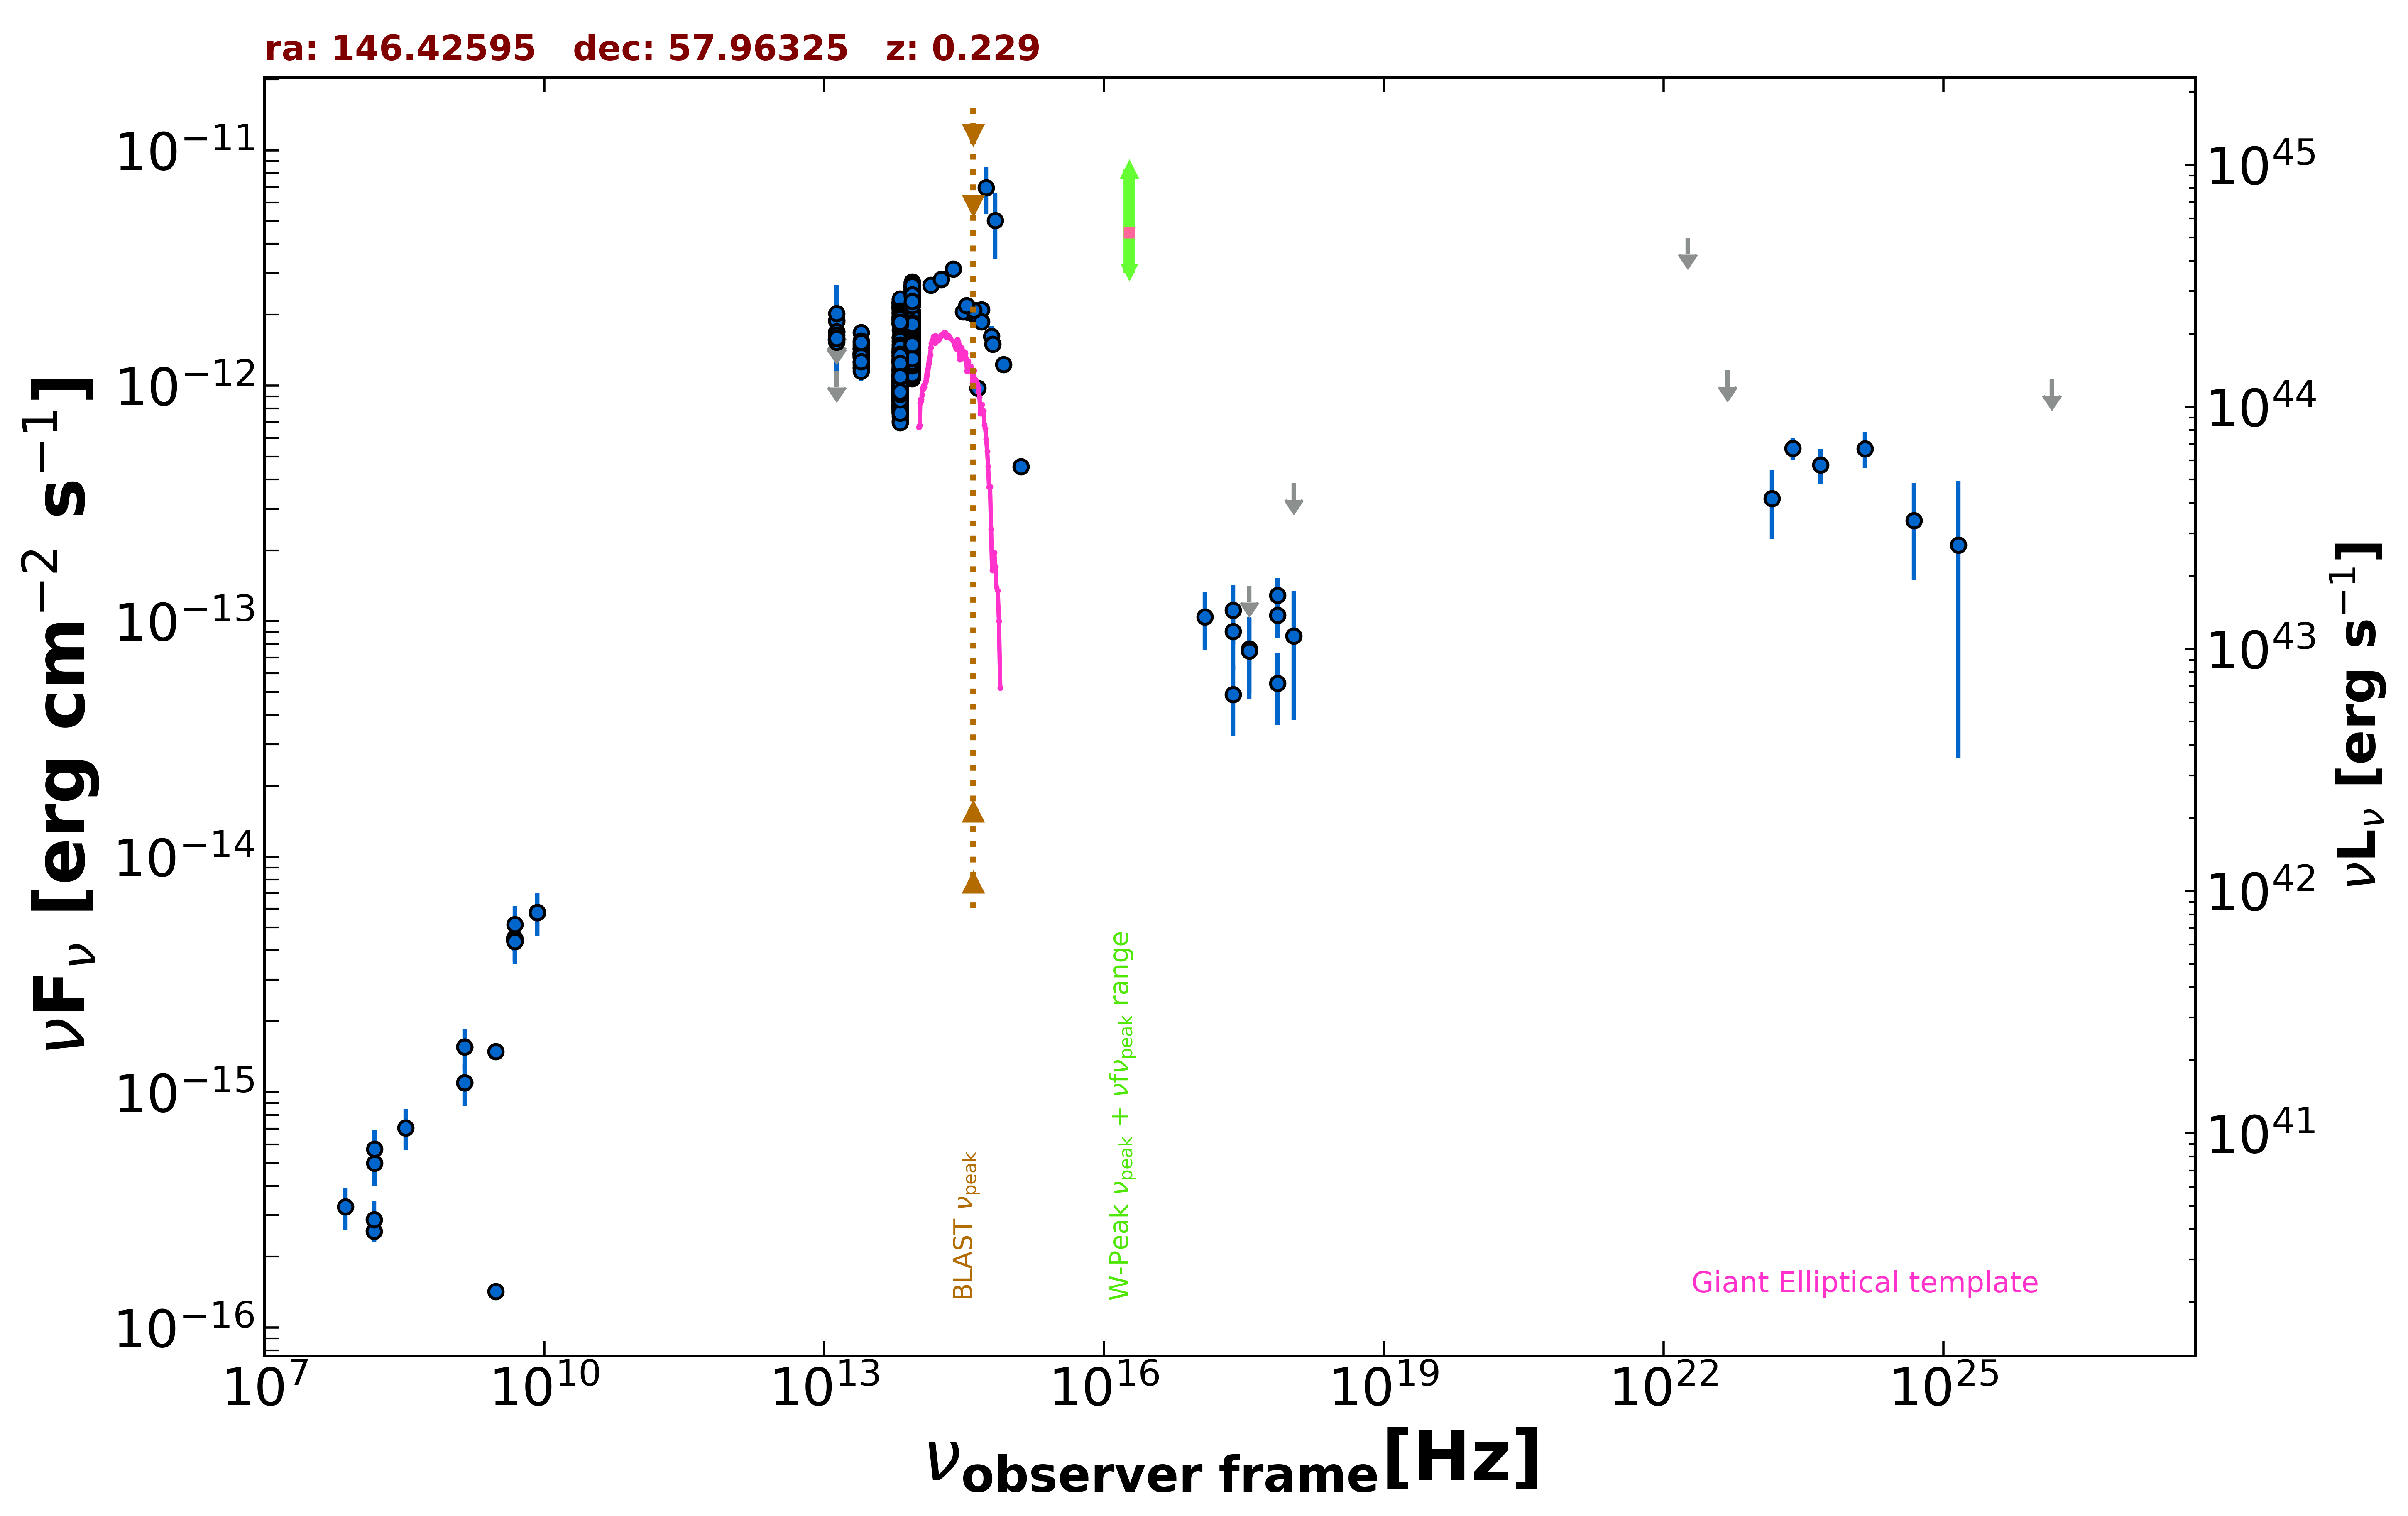

The file beside this chart, header and first rows:
freq., flux, err_flux, MJD_start, MJD_end, flag, catalog, reference
1.400e+09, 1.096e-15, 2.000e-18, 55000, 55000, , FIRST, White et al. 1997  ApJ  475 479
1.400e+09, 1.555e-15, 5.450e-17, 55000, 55000, , NVSS, Condon et al. 1998  AJ  115  1693
3.000e+09, 1.423e-16, 8.250e-18, 55000, 55000, , VLASSQL, Gordon et al. 2021  ApJS  255  30
3.000e+09, 1.490e-15, 9.000e-18, 55000, 55000, , VLASSQL, Gordon et al. 2021  ApJS  255  30
2.418e+17, 9.032e-14, 2.817e-14, 55800, 58427, , 1OUSX, Giommi et al. in preparation
1.209e+17, 1.043e-13, 2.882e-14, 55800, 58427, , 1OUSX, Giommi et al. in preparation
3.627e+17, 7.630e-14, 2.751e-14, 55800, 58427, , 1OUSX, Giommi et al. in preparation
7.253e+17, 1.058e-13, 2.071e-14, 55800, 58427, , 1OUSX, Giommi et al. in preparation
1.088e+18, 3.860e-13, 0.000e+00, 55800, 58427, UL, 1OUSX, Giommi et al. in preparation
1.500e+08, 2.565e-16, 2.580e-17, 55000, 55000, , TGSS150, Intema et al. 2017  A&A  598  A781
8.400e+09, 5.796e-15, 0.000e+00, 55000, 55000, , CRATES, Healey et al. 2007  ApJS  171  61
4.800e+09, 4.416e-15, 4.320e-16, 55000, 55000, , GB6, Gregory et al. 1996  ApJS  103  427
4.800e+09, 4.512e-15, 4.800e-16, 55000, 55000, , GB87, Gregory et al. 1992  VizieR  VIII/14/j20…
1.389e+14, 2.665e-12, 1.300e-13, 55000, 55000, , 2MASS, Skrutskie et al. 2006  AJ  131  1163
1.804e+14, 2.822e-12, 1.870e-13, 55000, 55000, , 2MASS, Skrutskie et al. 2006  AJ  131  1163
2.427e+14, 3.131e-12, 1.820e-13, 55000, 55000, , 2MASS, Skrutskie et al. 2006  AJ  131  1163
8.817e+13, 2.014e-12, 4.000e-15, 55000, 55000, , UNWISE, Schlafly et al. 2019  ApJS  240  30
6.517e+13, 1.598e-12, 5.500e-15, 55000, 55000, , UNWISE, Schlafly et al. 2019  ApJS  240  30
8.817e+13, 2.547e-12, 5.400e-14, 55000, 55000, , WISE, Wright et al. 2010  AJ  140  1868
6.517e+13, 2.081e-12, 4.050e-14, 55000, 55000, , WISE, Wright et al. 2010  AJ  140  1868
2.498e+13, 1.360e-12, 4.400e-14, 55000, 55000, , WISE, Wright et al. 2010  AJ  140  1868
1.363e+13, 1.258e-12, 1.395e-13, 55000, 55000, , WISE, Wright et al. 2010  AJ  140  1868
8.817e+13, 1.404e-12, 5.050e-14, 57852, 57852, , NEOWISE, Mainzer et al. 2014  ApJ  792  30
6.517e+13, 9.450e-13, 6.865e-14, 57852, 57852, , NEOWISE, Mainzer et al. 2014  ApJ  792  30
8.817e+13, 1.663e-12, 5.350e-14, 57852, 57852, , NEOWISE, Mainzer et al. 2014  ApJ  792  30
6.517e+13, 1.254e-12, 5.100e-14, 57852, 57852, , NEOWISE, Mainzer et al. 2014  ApJ  792  30
8.817e+13, 1.622e-12, 4.650e-14, 57852, 57852, , NEOWISE, Mainzer et al. 2014  ApJ  792  30
6.517e+13, 1.118e-12, 4.850e-14, 57852, 57852, , NEOWISE, Mainzer et al. 2014  ApJ  792  30
8.817e+13, 1.722e-12, 4.600e-14, 57853, 57853, , NEOWISE, Mainzer et al. 2014  ApJ  792  30
6.517e+13, 1.185e-12, 5.150e-14, 57853, 57853, , NEOWISE, Mainzer et al. 2014  ApJ  792  30
8.817e+13, 1.675e-12, 5.700e-14, 57852, 57852, , NEOWISE, Mainzer et al. 2014  ApJ  792  30
6.517e+13, 1.294e-12, 5.000e-14, 57852, 57852, , NEOWISE, Mainzer et al. 2014  ApJ  792  30
8.817e+13, 1.627e-12, 5.250e-14, 57852, 57852, , NEOWISE, Mainzer et al. 2014  ApJ  792  30
6.517e+13, 1.196e-12, 5.150e-14, 57852, 57852, , NEOWISE, Mainzer et al. 2014  ApJ  792  30
8.817e+13, 1.655e-12, 5.200e-14, 57852, 57852, , NEOWISE, Mainzer et al. 2014  ApJ  792  30
6.517e+13, 1.224e-12, 5.100e-14, 57852, 57852, , NEOWISE, Mainzer et al. 2014  ApJ  792  30
8.817e+13, 1.782e-12, 5.450e-14, 57852, 57852, , NEOWISE, Mainzer et al. 2014  ApJ  792  30
6.517e+13, 1.381e-12, 5.600e-14, 57852, 57852, , NEOWISE, Mainzer et al. 2014  ApJ  792  30
8.817e+13, 1.538e-12, 6.100e-14, 57852, 57852, , NEOWISE, Mainzer et al. 2014  ApJ  792  30
6.517e+13, 1.275e-12, 5.200e-14, 57852, 57852, , NEOWISE, Mainzer et al. 2014  ApJ  792  30
8.817e+13, 1.695e-12, 4.800e-14, 57852, 57852, , NEOWISE, Mainzer et al. 2014  ApJ  792  30
6.517e+13, 1.268e-12, 5.000e-14, 57852, 57852, , NEOWISE, Mainzer et al. 2014  ApJ  792  30
8.817e+13, 1.609e-12, 4.900e-14, 57853, 57853, , NEOWISE, Mainzer et al. 2014  ApJ  792  30
6.517e+13, 1.161e-12, 5.350e-14, 57853, 57853, , NEOWISE, Mainzer et al. 2014  ApJ  792  30
8.817e+13, 1.556e-12, 4.450e-14, 57852, 57852, , NEOWISE, Mainzer et al. 2014  ApJ  792  30
6.517e+13, 1.211e-12, 5.250e-14, 57852, 57852, , NEOWISE, Mainzer et al. 2014  ApJ  792  30
8.817e+13, 1.695e-12, 4.800e-14, 57853, 57853, , NEOWISE, Mainzer et al. 2014  ApJ  792  30
6.517e+13, 1.185e-12, 5.550e-14, 57853, 57853, , NEOWISE, Mainzer et al. 2014  ApJ  792  30
8.817e+13, 1.636e-12, 4.950e-14, 57852, 57852, , NEOWISE, Mainzer et al. 2014  ApJ  792  30
6.517e+13, 1.261e-12, 5.300e-14, 57852, 57852, , NEOWISE, Mainzer et al. 2014  ApJ  792  30
8.817e+13, 1.563e-12, 5.450e-14, 57852, 57852, , NEOWISE, Mainzer et al. 2014  ApJ  792  30
6.517e+13, 1.263e-12, 5.550e-14, 57852, 57852, , NEOWISE, Mainzer et al. 2014  ApJ  792  30
8.817e+13, 1.700e-12, 6.250e-14, 57852, 57852, , NEOWISE, Mainzer et al. 2014  ApJ  792  30
6.517e+13, 1.165e-12, 5.400e-14, 57852, 57852, , NEOWISE, Mainzer et al. 2014  ApJ  792  30
8.817e+13, 1.510e-12, 4.750e-14, 58213, 58213, , NEOWISE, Mainzer et al. 2014  ApJ  792  30
6.517e+13, 1.055e-12, 4.850e-14, 58213, 58213, , NEOWISE, Mainzer et al. 2014  ApJ  792  30
8.817e+13, 1.419e-12, 4.700e-14, 58212, 58212, , NEOWISE, Mainzer et al. 2014  ApJ  792  30
6.517e+13, 1.162e-12, 5.800e-14, 58212, 58212, , NEOWISE, Mainzer et al. 2014  ApJ  792  30
8.817e+13, 1.578e-12, 6.400e-14, 58213, 58213, , NEOWISE, Mainzer et al. 2014  ApJ  792  30
6.517e+13, 1.048e-12, 6.880e-14, 58213, 58213, , NEOWISE, Mainzer et al. 2014  ApJ  792  30
... 738 more rows
